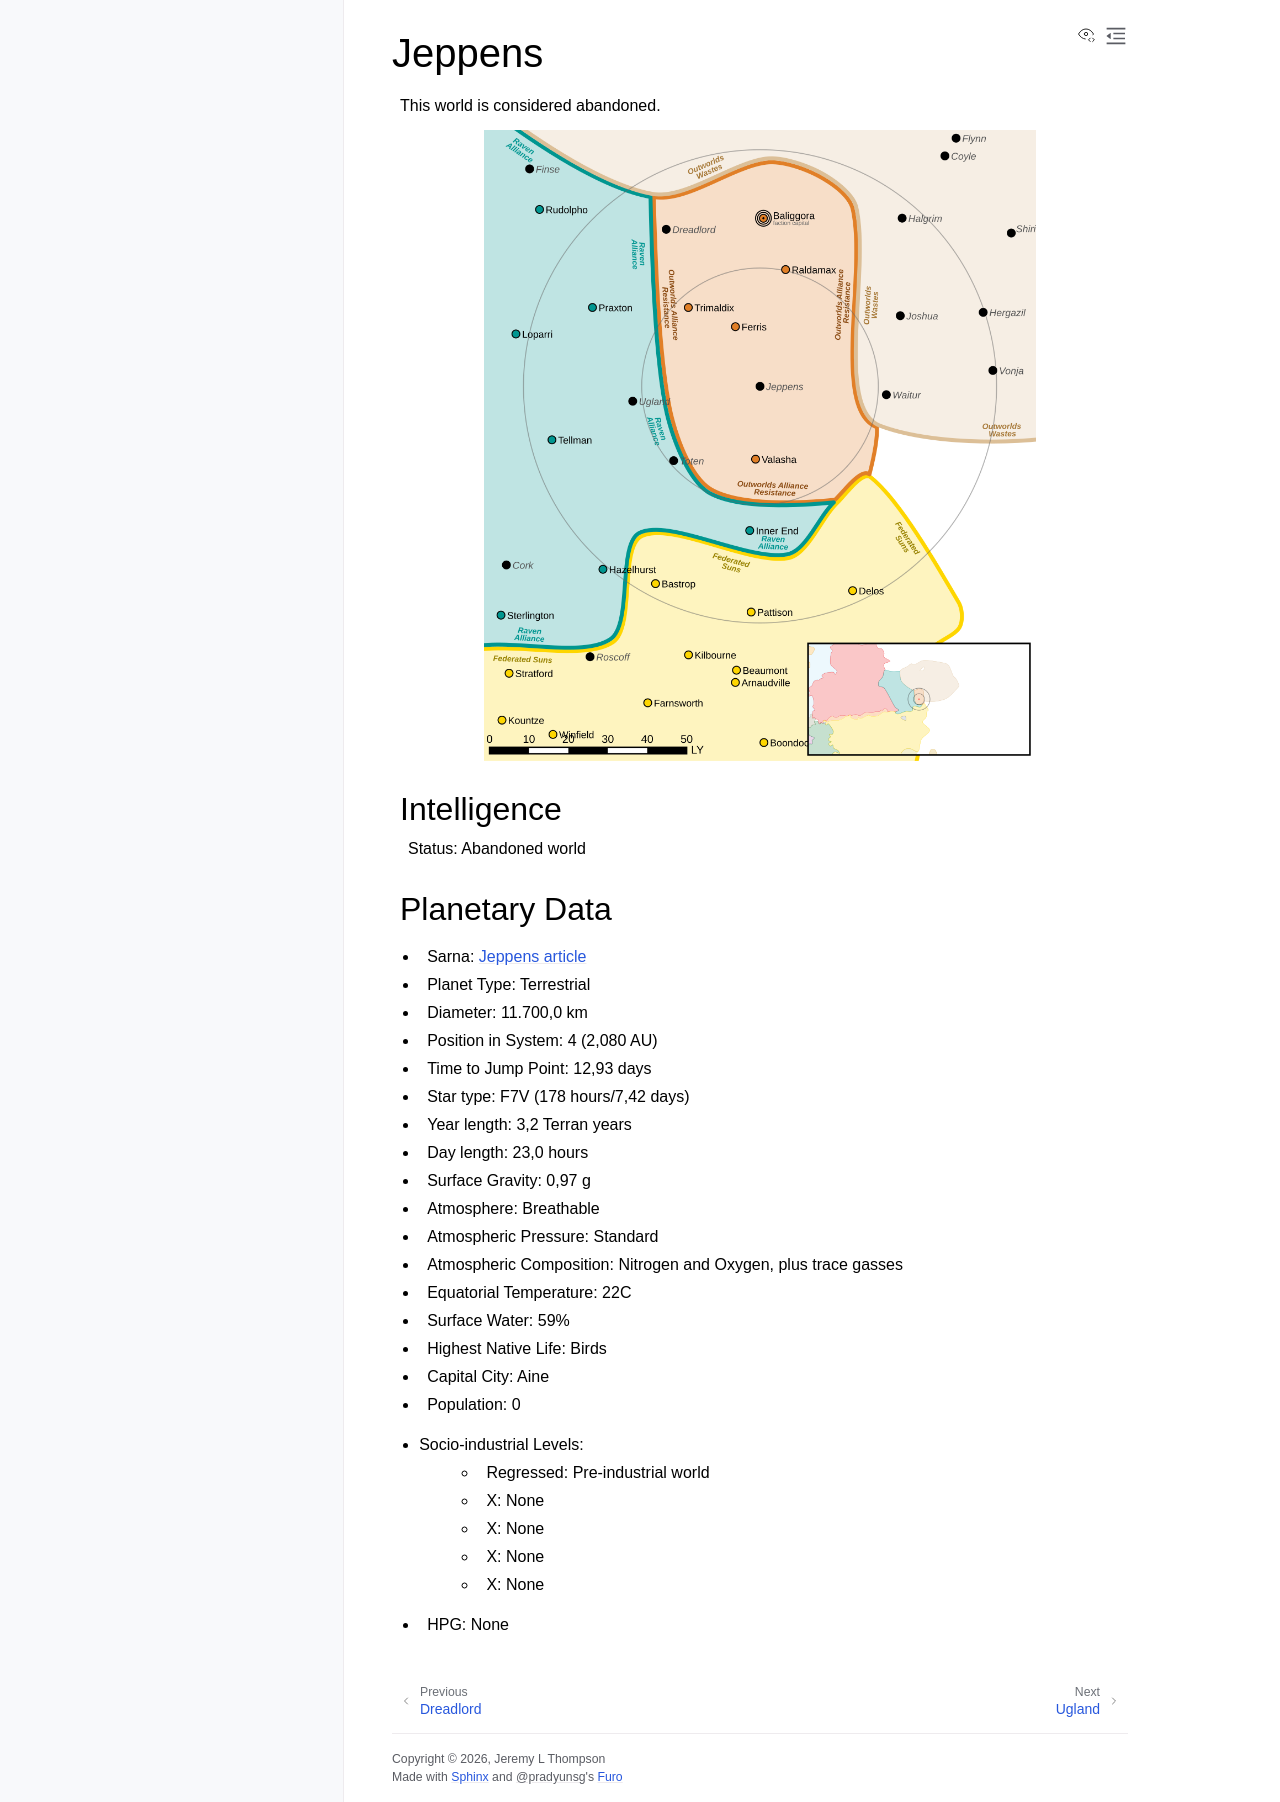

repository: Eudicods/outworlds-resistance · page: systems/15-Jeppens.html · generator: sphinx

Jeppens
------------------------------------

This world is considered abandoned.

.. image:: ../img/Jeppens_3152.webp
  :width: 75%
  :alt: Jeppens map
  :align: center
  :class: ow-image

Intelligence
^^^^^^^^^^^^^^^^^^^^^^^^^^^^^^^^^^^

Status: Abandoned world

Planetary Data
^^^^^^^^^^^^^^^^^^^^^^^^^^^^^^^^^^^

* Sarna: `Jeppens article <https://www.sarna.net/wiki/Jeppens>`_
* Planet Type: Terrestrial
* Diameter: 11.700,0 km
* Position in System: 4 (2,080 AU)
* Time to Jump Point: 12,93 days
* Star type: F7V (178 hours/7,42 days)
* Year length: 3,2 Terran years
* Day length: 23,0 hours
* Surface Gravity: 0,97 g
* Atmosphere: Breathable
* Atmospheric Pressure: Standard
* Atmospheric Composition: Nitrogen and Oxygen, plus trace gasses
* Equatorial Temperature: 22C
* Surface Water: 59\%
* Highest Native Life: Birds
* Capital City: Aine
* Population: 0
* Socio-industrial Levels:
    * Regressed: Pre-industrial world
    * X: None
    * X: None
    * X: None
    * X: None
* HPG: None
